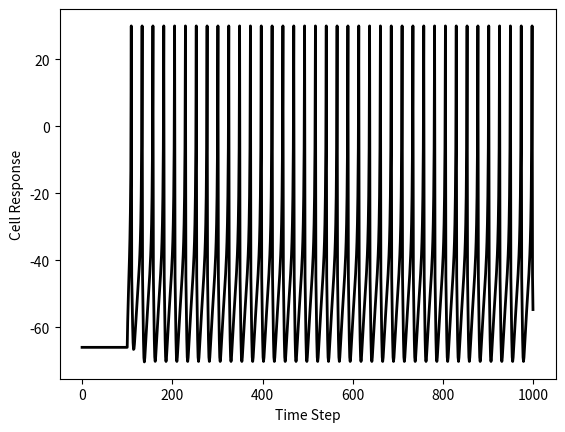

Generate this figure with matplotlib:
# -*- coding: utf-8 -*-
"""
Created on Wed Jul 18 14:41:41 2018

[redacted]
"""

import numpy as np
import matplotlib.pyplot as plt

# Run the simulation
def defaultEqSolve(a, b, c, d, vr, vt, vpeak, k, C, timestep, numsteps, vectorv, vectoru, vectorI):
    for i in range(0,numsteps-1):
        vectorv[0,i+1]=vectorv[0,i]+timestep*(k*(vectorv[0,i]-vr)*(vectorv[0,i]-vt)-vectoru[0,i]+vectorI[0,i])/C
        vectoru[0,i+1]=vectoru[0,i]+timestep*a*(b*(vectorv[0,i]-vr)-vectoru[0,i])
        if vectorv[0,i+1]>=vpeak:
            vectorv[0,i]=vpeak
            vectorv[0,i+1]=c
            vectoru[0,i+1]=vectoru[0,i+1]+d
    return vectorv



def FSEqSolve(a, b, c, d, vr, vt, vpeak, k, C, timestep, numsteps, vectorv, vectoru, vectorI):
    for i in range(0,numsteps-1):
        
        Uv = 0
        vb = -55 #???
        if v[0,i] >= -55:
            Uv = 0.025*(v[0,i] - vb)**3
        
        vectorv[0,i+1]=vectorv[0,i]+timestep*(k*(vectorv[0,i]-vr)*(vectorv[0,i]-vt)-vectoru[0,i]+vectorI[0,i])/C
        vectoru[0,i+1]=vectoru[0,i]+timestep*a*(b*(Uv-vr)-vectoru[0,i])
        if vectorv[0,i+1]>=vpeak:
            vectorv[0,i]=vpeak
            vectorv[0,i+1]=c
            vectoru[0,i+1]=vectoru[0,i+1]+d
    return vectorv


def LTSEqSolve(a, b, c, d, vr, vt, vpeak, k, C, timestep, numsteps, vectorv, vectoru, vectorI):
    for i in range(0,numsteps-1):
        vectorv[0,i+1]=v[0,i]+timestep*(k*(vectorv[0,i]-vr)*(vectorv[0,i]-vt)-vectoru[0,i]+vectorI[0,i])/C
        vectoru[0,i+1]=vectoru[0,i]+timestep*a*(b*(v[0,i]-vr)-vectoru[0,i])
        if vectorv[0,i+1]>=(40-0.1*vectoru[0,i+1]):
            vectorv[0,i]=vpeak
            vectorv[0,i+1]=-53+0.04*vectoru[0,i+1]
            vectoru[0,i+1]=np.min(u[0,i+1]+20, 670)
    return vectorv

    
def LSEqSolve(a, b, c, d, vr, vt, vpeak, k, C, timestep, numsteps, vectorv, vectoru, vectorI):
    
    for i in range(0,numsteps-1):
        vd = vectorv.copy()
        vectorv[0,i+1]=vectorv[0,i]+timestep*(k*(vectorv[0,i]-vr)*(vectorv[0,i]-vt)+1.2*(vd[0,i]-vectorv[0,i])-vectoru[0,i]+vectorI[0,i])/C        
        vectoru[0,i+1]=vectoru[0,i]+timestep*a*(b*(vectorv[0,i]-vr)-vectoru[0,i])
        if vectorv[0,i+1]>=vpeak:
            vectorv[0,i]=vpeak
            vectorv[0,i+1]=-45
            vectoru[0,i+1]=u[0,i+1]+d
        vd[0,i+1] = vd[0,i] + tau*(0.01*(v[0,i] - vd[0,i]))
    return vectorv

# Define the cell types
def RScell(tau, n, v, u, I):		
	C=100
	vr=-60
	vt=-40
	k=0.7
	a=0.03
	b=-2
	c=-50
	d=100
	vpeak=50
	v = vr*v
	v = defaultEqSolve(a, b, c, d, vr, vt, vpeak, k, C, tau, n, v, u, I)
	return v

def IBcell(tau, n, v, u, I):		
	C=150
	vr=-75
	vt=-45
	k=1.2
	a=0.01
	b=5
	c=-56
	d=130
	vpeak=50
	v = vr*v
	v = defaultEqSolve(a, b, c, d, vr, vt, vpeak, k, C, tau, n, v, u, I)
	return v

def Ccell(tau, n, v, u, I):		
	C=50
	vr=-60
	vt=-40
	k=1.5
	a=0.03
	b=1
	c=-40
	d=150
	vpeak=50
	v = vr*v
	v = defaultEqSolve(a, b, c, d, vr, vt, vpeak, k, C, tau, n, v, u, I)
	return v

def FScell(tau, n, v, u, I):		
	C=20
	vr=-55
	vt=-45
	k=1.0
	a=0.2
	b=1
	c=-40
	d=-55 #arbitrary?
	vpeak=50
	v = vr*v
	v = FSEqSolve(a, b, c, d, vr, vt, vpeak, k, C, tau, n, v, u, I)
	return v

def LTScell(tau, n, v, u, I):		
	C=100
	vr=-56
	vt=-42
	k=1.0
	a=0.03
	b=8
	c=-40
	d=150 #arbitrary?
	vpeak = 50
	v = vr*v
	v = LTSEqSolve(a, b, c, d, vr, vt, vpeak, k, C, tau, n, v, u, I)
	return v

def LScell(tau, n, v, u, I):		
	C=20
	vr=-66
	vt=-40
	k=0.3
	a=0.17
	b=5
	c=-45
	d=100 
	vpeak=30
	v = vr*v
	v = LSEqSolve(a, b, c, d, vr, vt, vpeak, k, C, tau, n, v, u, I)
	return v


celltype = 'LS' #'RS', 'IB', 'C', 'FS', 'LTS', 'LS'
# Set up the simulation
T=1000
tau=1
n=int(np.round(T/tau))

v=np.ones((1,n))
u=0*v

# Set up the stimulation
stimVal = 150 #70, 500, 200
I = np.concatenate((np.zeros((1,int(0.1*n))),stimVal*np.ones((1,int(0.9*n)))), axis=1)

# TO DO: Add code here to check which celltype is 
#        requested and call the right function. See
#        the lab manual for hints. Right now, as a 
#        placeholder, we call the one cell that is
#        already defined:


if celltype == 'RS':
    v = RScell(tau, n, v, u, I)
elif celltype == 'IB':
    v = IBcell(tau, n, v, u, I)
elif celltype == 'C':
    v = Ccell(tau, n, v, u, I)
elif celltype == 'FS':
    v = FScell(tau, n, v, u, I)
elif celltype == 'LTS':
    v = LTScell(tau, n, v, u, I)
elif celltype == 'LS':
    v = LScell(tau, n, v, u, I)
else:
    print("The answer is no")
    
#a, b, c, d, vr, vt, vpeak, k, C

   

# initialize the output vector to the resting membrane potential
#v = vr*v 



# Plot the results
fig = plt.figure()
plt.plot(tau*np.arange(0,n),v.transpose(), linewidth=2, color='k', linestyle='-')
plt.xlabel('Time Step')
plt.ylabel('Cell Response')
plt.show()
